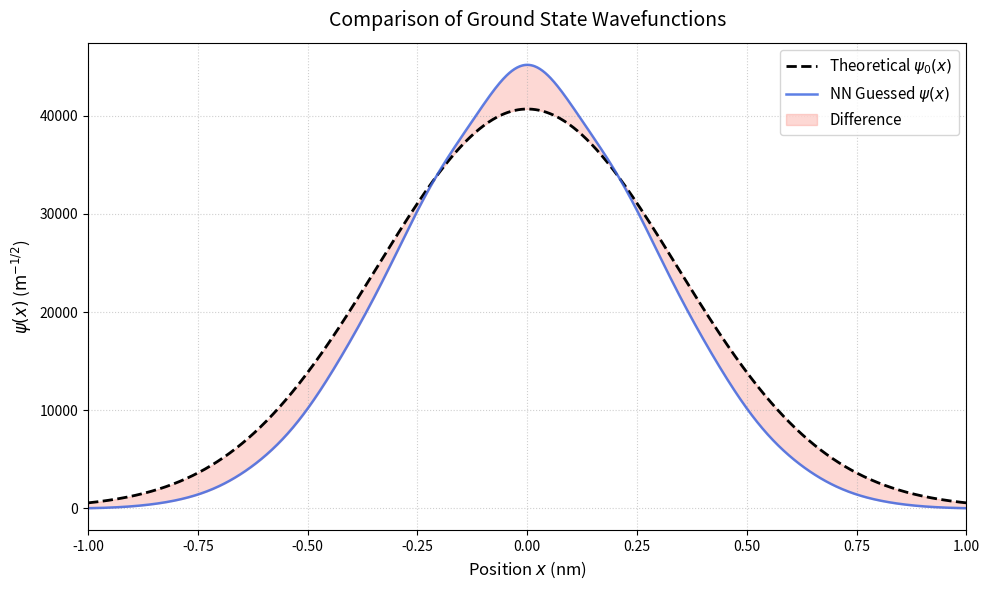

This figure's Python source:
import numpy as np
import matplotlib.pyplot as plt

# -----------------Harmonic Oscillator의 에너지 고유값을 계산하는 함수------------------------------

def Harmonic_Oscilator_Energyeigenvalues(psi_func):
    m = 9.09 * 10**(-31)
    hbar = 1.054 * 10**(-34)
    omega = 1.0 * 10**(15)
    x_lim = 1.0 * 10**(-9)
    split_num = 1000
    
    x = np.linspace(-x_lim, x_lim, split_num)
    dx = x[1] - x[0]
    
    psi = psi_func(x)
    ddpsi = np.gradient(np.gradient(psi, dx), dx)
    
    T_psi = -(hbar**2 / (2 * m)) * ddpsi
    V_psi = 0.5 * m * (omega**2) * (x**2) * psi
    H_psi = T_psi + V_psi
    
    numerator = np.trapezoid(psi * H_psi, x)
    denominator = np.trapezoid(psi * psi, x)
    
    E = numerator / denominator
    return E

# -----------------이미 알려진 Harmonic Oscillator의 Ground State Wavefunction------------------------------

def psi_ground (x) :
    m = 9.09 * 10**(-31)
    hbar = 1.054 * 10**(-34)
    omega = 1.0 * 10**(15)

    return ((m * omega) / (hbar * np.pi))**0.25 * np.exp(-0.5 * (m * omega / hbar) * (x**2))


##-----------------NN의 output을 입력받아 파동함수로 만들어주는 함수------------------------------

def guess_psi(A):

    A = np.array(A, dtype=float)
    
    def psi(x):

        decay_width = 3.405e-10
        L = 1.0e-9
        envelope = np.exp(-0.5 * (x / decay_width)**2)
        
        fourier_sum = np.zeros_like(x, dtype=float)
        for n_idx, coeff in enumerate(A):
    
            n = n_idx
            fourier_sum += coeff * np.cos((2 * n + 1) * np.pi * x / (2 * L))
            
        return envelope * fourier_sum

    return psi

##-----------------NN------------------------------

class NNVM:
    def __init__(self, layer_sizes=[1, 10, 10, 10, 10, 10], seed=42):
       
        if seed is not None:
            np.random.seed(seed)
            
        self.num_layers = len(layer_sizes) - 1
        self.weights = []
        self.biases = []
        
        for i in range(self.num_layers):
            in_dim = layer_sizes[i]
            out_dim = layer_sizes[i+1]
            limit = np.sqrt(6.0 / (in_dim + out_dim))
            W = np.random.uniform(-limit, limit, (in_dim, out_dim))
            b = np.zeros((1, out_dim))
            self.weights.append(W)
            self.biases.append(b)
            
        self.activations = []
        self.z_values = []

    def _sigmoid(self, z):
        return 1.0 / (1.0 + np.exp(-z))

    def _sigmoid_derivative(self, a):
        # a = sigmoid(z) 일 때의 도함수 a * (1 - a)
        return a * (1.0 - a)

    def forward(self, x=None):
        
        if x is None:
            x = np.array([[1.0]])  # Shape: (1, 1)
            
        self.activations = [x]
        self.z_values = []
        
        a = x
        for i in range(self.num_layers):
            z = np.dot(a, self.weights[i]) + self.biases[i]
            a = self._sigmoid(z)
            self.z_values.append(z)
            self.activations.append(a)
            
        return a.flatten()

    def loss(self, predicted):
        E = Harmonic_Oscilator_Energyeigenvalues(guess_psi(predicted))
        E_scale = 1.054e-34 * 1.0e15
        return E / E_scale


    def backward(self, loss_func, eps=1e-4):
        
        A = self.activations[-1].flatten().copy()
        num_outputs = len(A)
        dL_dout = np.zeros(num_outputs)
        
        for i in range(num_outputs):
            A_plus = A.copy()
            A_minus = A.copy()
            
            A_plus[i] += eps
            A_minus[i] -= eps
            
            E_plus = loss_func(A_plus)
            E_minus = loss_func(A_minus)
            
            dL_dout[i] = (E_plus - E_minus) / (2.0 * eps)
            
        dL_dout = dL_dout.reshape(1, -1)
        grads_W = [None] * self.num_layers
        grads_b = [None] * self.num_layers
        
        delta = dL_dout * self._sigmoid_derivative(self.activations[-1])
        
        for l in range(self.num_layers - 1, -1, -1):
            a_prev = self.activations[l]
            
            grads_W[l] = np.dot(a_prev.T, delta)
            grads_b[l] = delta
            
            if l > 0:
                delta = np.dot(delta, self.weights[l].T) * self._sigmoid_derivative(a_prev)
                
        return grads_W, grads_b

    
#-----------------즐거운 학습의 시간-----------------------------
model = NNVM(seed=42)

lr = 0.05
epochs = 1000


for epoch in range(epochs):
    
    A = model.forward()
    
    current_loss = model.loss(A)
    
    grads_W, grads_b = model.backward(model.loss)
    
    for l in range(model.num_layers):
        model.weights[l] -= lr * grads_W[l]
        model.biases[l] -= lr * grads_b[l]
        
    if (epoch + 1) % 20 == 0:
        print(f"Epoch [{epoch+1}/{epochs}] - Energy (Loss): {current_loss:.6e} J")

final_A = model.forward()

guessed_psi = guess_psi(final_A)

ground_state_energy = Harmonic_Oscilator_Energyeigenvalues(psi_ground)
guessed_energy = Harmonic_Oscilator_Energyeigenvalues(guessed_psi)

print(ground_state_energy, guessed_energy)




# ==========================================
# 1. 시각화 데이터 계산 및 정규화
# ==========================================
x_plot = np.linspace(-1e-9, 1e-9, 1000)
dx_plot = x_plot[1] - x_plot[0]

# 이론적 파동함수
psi_exact = psi_ground(x_plot)

# 신경망 파동함수
psi_pred = guessed_psi(x_plot)

# 신경망 출력 파동함수 수치 정규화: <psi|psi> = 1
norm_pred = np.sqrt(np.trapezoid(psi_pred**2, x_plot))
if norm_pred > 1e-15:
    psi_pred = psi_pred / norm_pred

# 전체 위상(부호) 정렬: 원점(x=0)에서 양수가 되도록 설정
if psi_pred[len(psi_pred) // 2] < 0:
    psi_pred = -psi_pred

# ==========================================
# 2. Matplotlib 플롯 생성
# ==========================================
plt.figure(figsize=(10, 6))

# 나노미터(nm) 단위로 x축 변환
x_nm = x_plot * 1e9

# 파동함수 비교 곡선
plt.plot(x_nm, psi_exact, label='Theoretical $\psi_0(x)$', color='black', linewidth=2.0, linestyle='--')
plt.plot(x_nm, psi_pred, label='NN Guessed $\psi(x)$', color='royalblue', linewidth=1.8, alpha=0.85)

# 오차 영역 음영 표시
plt.fill_between(x_nm, psi_exact, psi_pred, color='salmon', alpha=0.3, label='Difference')

# 그래프 스타일링
plt.title("Comparison of Ground State Wavefunctions", fontsize=14, pad=12)
plt.xlabel("Position $x$ (nm)", fontsize=12)
plt.ylabel("$\psi(x)$ ($\mathrm{m}^{-1/2}$)", fontsize=12)
plt.grid(True, linestyle=':', alpha=0.6)
plt.legend(fontsize=11, loc='upper right')
plt.xlim(-1.0, 1.0)
plt.tight_layout()

plt.show()
